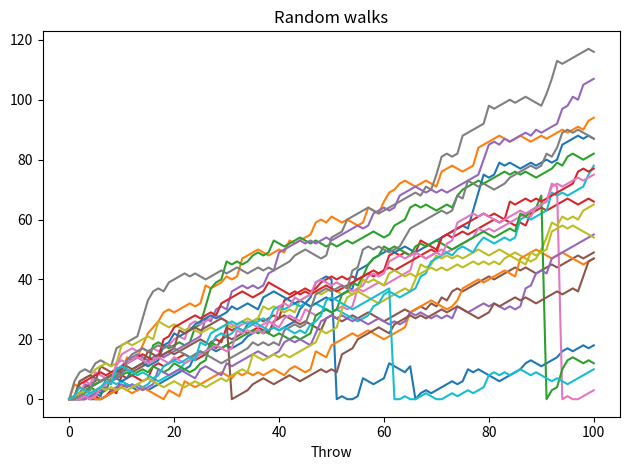

The matplotlib source for this figure:
import numpy as np
import matplotlib.pyplot as plt

def random_numbers():
    
    result_list = []
    current_output = 0
    result_list.append(current_output)
    
    for _ in range(100):
        if np.random.rand() <= 0.005:
            current_output = 0
            result_list.append(current_output)
            continue

        thrown_num = np.random.randint(1, 7)
        
        if thrown_num in {1,2}:
            thrown_num = -1
        elif thrown_num in {3,4,5}:
            thrown_num = 1
        else:
            thrown_num = np.random.randint(1, 7)
            
        if current_output + thrown_num >= 0:
            current_output += thrown_num
        result_list.append(current_output)
        
    return result_list
    
def repeat_randoms():
    np.random.seed(123)
    all_walks = []
    
    for _ in range(20):
        all_walks.append(random_numbers())
        
    return all_walks

def visualize_walks():
    np_all_walks = repeat_randoms()
    list_range = np.arange(0, 101)
    
    for elem in np_all_walks:
        plt.plot(list_range, elem)
        plt.title("Random walks")
        plt.xlabel("Throw")

    plt.tight_layout()
    plt.show()

if __name__ == '__main__':
    visualize_walks()